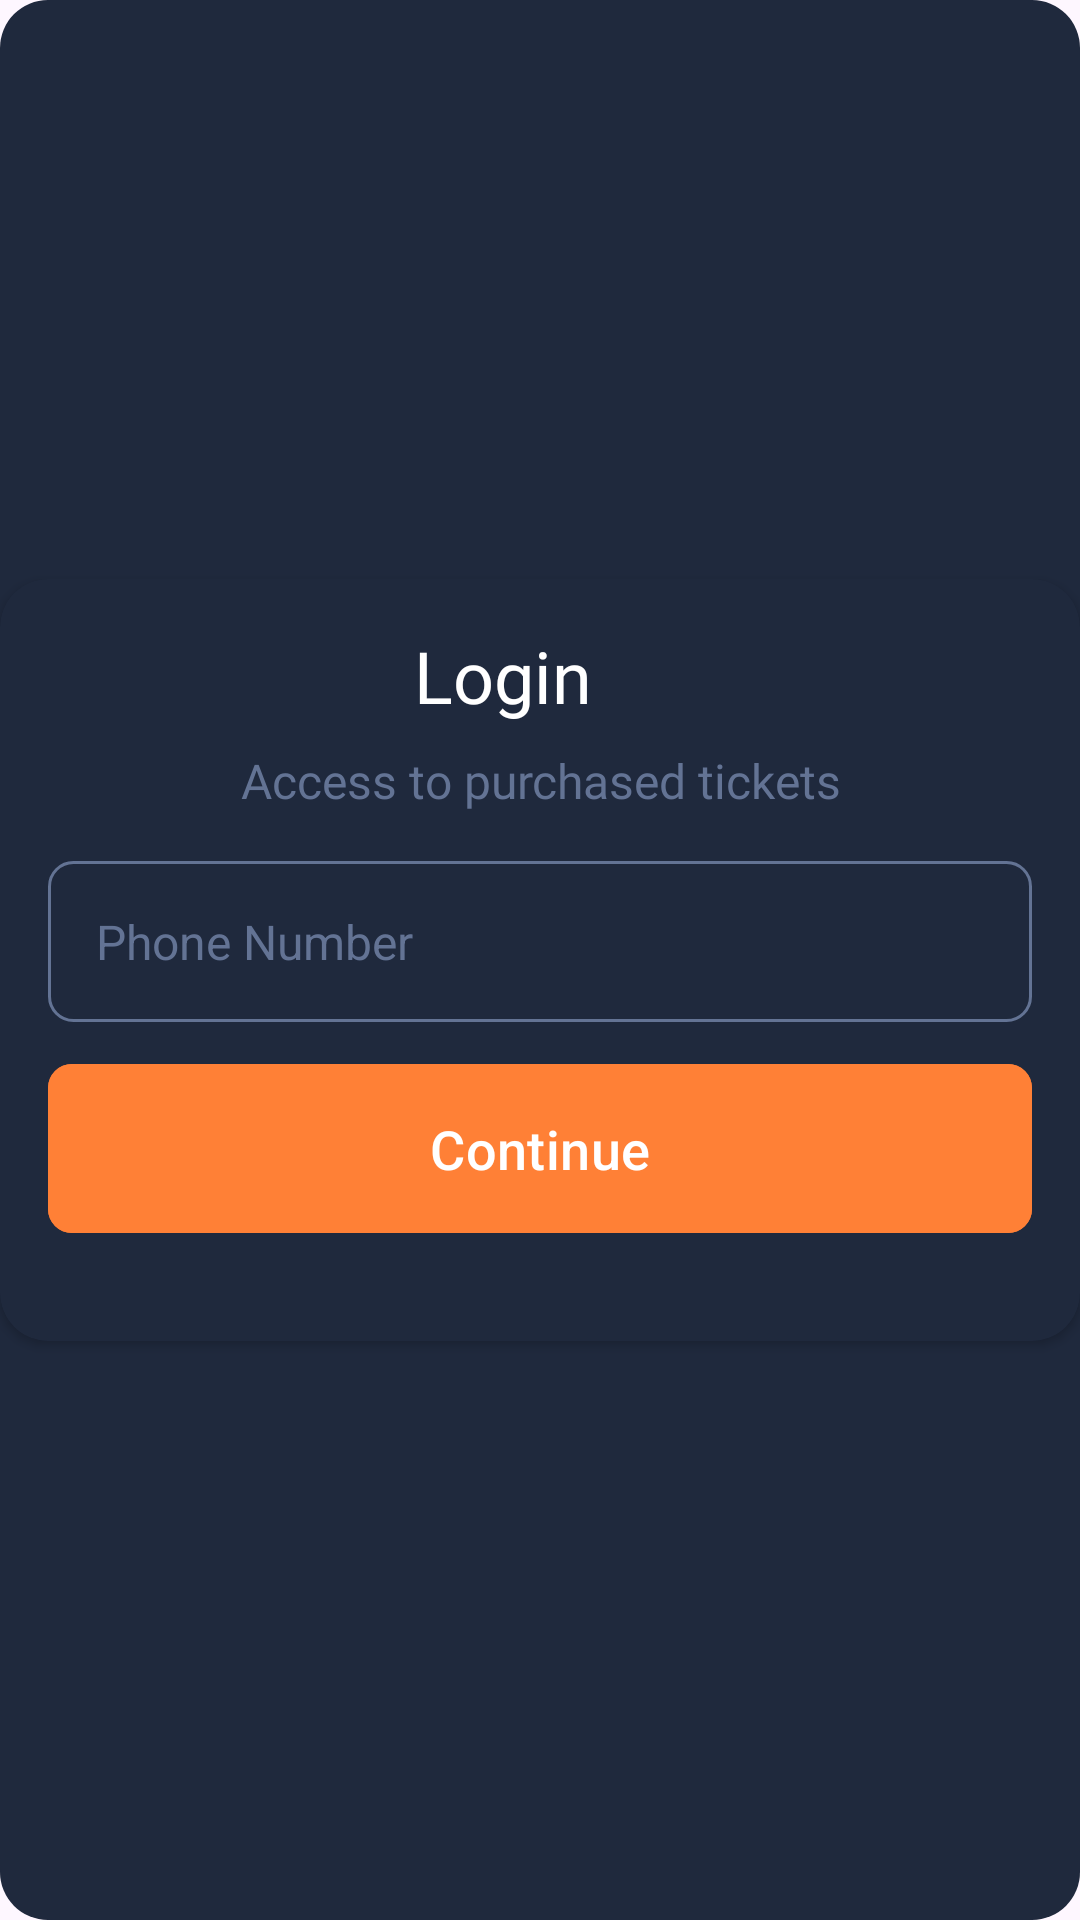

This screen was rendered from an Android layout file. Write that file and the resources it references.
<!-- AndroidManifest.xml: application theme Theme.AbosuleCinemaApp -->
<!-- res/layout/fragment_login_dialog.xml -->
<?xml version="1.0" encoding="utf-8"?>
<androidx.constraintlayout.widget.ConstraintLayout xmlns:android="http://schemas.android.com/apk/res/android"
    xmlns:app="http://schemas.android.com/apk/res-auto"
    xmlns:tools="http://schemas.android.com/tools"
    android:layout_width="match_parent"
    android:layout_height="wrap_content"
    android:background="@drawable/rounded_corners"
    tools:context=".ui.login.LoginDialogFragment">

    <androidx.cardview.widget.CardView
        android:id="@+id/login_cv"
        android:layout_width="match_parent"
        android:layout_height="wrap_content"
        android:backgroundTint="@color/light_blue"
        app:cardCornerRadius="16dp"
        app:layout_constraintBottom_toBottomOf="parent"
        app:layout_constraintEnd_toEndOf="parent"
        app:layout_constraintStart_toStartOf="parent"
        app:layout_constraintTop_toTopOf="parent">

        <LinearLayout
            android:layout_width="match_parent"
            android:layout_height="wrap_content"
            android:orientation="vertical"
            android:paddingVertical="16dp">

            <androidx.constraintlayout.widget.ConstraintLayout
                android:layout_width="match_parent"
                android:layout_height="wrap_content">

                <ImageView
                    android:id="@+id/invisible_tv"
                    android:layout_width="wrap_content"
                    android:layout_height="wrap_content"
                    android:layout_marginStart="32dp"
                    android:src="@drawable/baseline_arrow"
                    android:visibility="invisible"
                    app:layout_constraintBottom_toBottomOf="parent"
                    app:layout_constraintStart_toStartOf="parent"
                    app:layout_constraintTop_toTopOf="parent" />

                <TextView
                    android:id="@+id/login_tv"
                    android:layout_width="wrap_content"
                    android:layout_height="wrap_content"
                    android:fontFamily="@font/pt_root_ui_regular"
                    android:gravity="center"
                    android:text="@string/login"
                    android:textColor="@color/white"
                    android:textSize="24sp"
                    app:layout_constraintBottom_toBottomOf="parent"
                    app:layout_constraintEnd_toStartOf="@+id/close_tv"
                    app:layout_constraintStart_toEndOf="@+id/invisible_tv"
                    app:layout_constraintTop_toTopOf="parent" />

                <ImageView
                    android:id="@+id/close_tv"
                    android:layout_width="25dp"
                    android:layout_height="25dp"
                    android:layout_marginEnd="32dp"
                    android:src="@drawable/baseline_close"
                    app:layout_constraintBottom_toBottomOf="@+id/login_tv"
                    app:layout_constraintEnd_toEndOf="parent"
                    app:layout_constraintTop_toTopOf="@+id/login_tv"
                    app:tint="@color/light_grey" />

            </androidx.constraintlayout.widget.ConstraintLayout>

            <TextView
                android:id="@+id/access_tv"
                android:layout_width="match_parent"
                android:layout_height="wrap_content"
                android:layout_marginStart="16dp"
                android:layout_marginEnd="16dp"
                android:fontFamily="@font/pt_root_ui_regular"
                android:gravity="center"
                android:paddingTop="8dp"
                android:text="@string/access_to_purchased_tickets"
                android:textColor="@color/light_grey"
                android:textSize="16sp"
                tools:ignore="TextContrastCheck" />

            <com.google.android.material.textfield.TextInputEditText
                android:id="@+id/phone_number"
                android:layout_width="match_parent"
                android:layout_height="wrap_content"
                android:layout_marginStart="16dp"
                android:layout_marginTop="16dp"
                android:layout_marginEnd="16dp"
                android:layout_marginBottom="10dp"
                android:autofillHints="false"
                android:background="@drawable/pin_insert_shape"
                android:hint="@string/phone_number"
                android:inputType="phone"
                android:paddingVertical="16dp"
                android:paddingStart="16dp"
                android:paddingEnd="16dp"
                android:textColorHint="@color/light_grey"
                android:textSize="16sp"
                app:cornerRadius="8dp"
                tools:ignore="TextContrastCheck" />

            <LinearLayout
                android:id="@+id/linear_ly_code_box"
                android:layout_width="match_parent"
                android:layout_height="wrap_content"
                android:layout_gravity="center"
                android:layout_marginHorizontal="16dp"
                android:orientation="horizontal"
                android:visibility="gone"
                tools:visibility="visible">

                <com.google.android.material.textfield.TextInputEditText
                    android:id="@+id/first_pin_et"
                    android:layout_width="0dp"
                    android:layout_height="50dp"
                    android:layout_marginTop="16dp"
                    android:layout_marginBottom="10dp"
                    android:layout_weight="1"
                    android:background="@drawable/pin_insert_shape"
                    android:gravity="center"
                    android:inputType="number"
                    android:maxLength="1"
                    android:textColor="@color/white"
                    android:textColorHint="@color/white" />

                <com.google.android.material.textfield.TextInputEditText
                    android:id="@+id/second_pin_et"
                    android:layout_width="0dp"
                    android:layout_height="50dp"
                    android:layout_marginStart="16dp"
                    android:layout_marginTop="16dp"
                    android:layout_marginBottom="10dp"
                    android:layout_weight="1"
                    android:autofillHints=""
                    android:background="@drawable/pin_insert_shape"
                    android:gravity="center"
                    android:inputType="number"
                    android:maxLength="1"
                    android:textColorHint="@color/white" />

                <com.google.android.material.textfield.TextInputEditText
                    android:id="@+id/third_pin_et"
                    android:layout_width="0dp"
                    android:layout_height="50dp"
                    android:layout_marginStart="16dp"
                    android:layout_marginTop="16dp"
                    android:layout_marginBottom="10dp"
                    android:layout_weight="1"
                    android:background="@drawable/pin_insert_shape"
                    android:gravity="center"
                    android:inputType="number"
                    android:maxLength="1"
                    android:textColorHint="@color/white" />

                <com.google.android.material.textfield.TextInputEditText
                    android:id="@+id/fourth_pin_et"
                    android:layout_width="0dp"
                    android:layout_height="50dp"
                    android:layout_marginStart="16dp"
                    android:layout_marginTop="16dp"
                    android:layout_weight="1"
                    android:background="@drawable/pin_insert_shape"
                    android:gravity="center"
                    android:inputType="number"
                    android:maxLength="1"
                    android:textColorHint="@color/white" />

            </LinearLayout>

            <com.google.android.material.button.MaterialButton
                android:id="@+id/continue_btn"
                android:layout_width="match_parent"
                android:layout_height="wrap_content"
                android:layout_marginHorizontal="16dp"
                android:layout_marginBottom="16dp"
                android:backgroundTint="@color/orange"
                android:paddingVertical="16dp"
                android:text="@string/continue_btn"
                android:textColor="@color/white"
                android:textSize="18sp"
                app:cornerRadius="8dp"
                tools:ignore="TextContrastCheck" />

            <TextView
                android:id="@+id/change_number_tv"
                android:layout_width="match_parent"
                android:layout_height="wrap_content"
                android:layout_marginStart="16dp"
                android:layout_marginEnd="16dp"
                android:fontFamily="@font/pt_root_ui_regular"
                android:gravity="center"
                android:text="@string/change_number"
                android:textColor="@color/light_grey"
                android:textSize="16sp"
                android:visibility="gone"
                tools:visibility="visible" />

            <TextView
                android:id="@+id/resend_tv"
                android:layout_width="match_parent"
                android:layout_height="wrap_content"
                android:layout_marginVertical="22dp"
                android:layout_marginStart="16dp"
                android:layout_marginEnd="16dp"
                android:fontFamily="@font/pt_root_ui_regular"
                android:gravity="center"
                android:text="@string/resend"
                android:textColor="@color/light_grey"
                android:textSize="16sp"
                android:visibility="gone"
                tools:visibility="visible" />
        </LinearLayout>

    </androidx.cardview.widget.CardView>

</androidx.constraintlayout.widget.ConstraintLayout>
<!-- resources referenced by this layout -->
<resources>
  <color name="light_blue">#1F293D</color>
  <color name="light_grey">#637394</color>
  <color name="orange">#FF8036</color>
  <color name="white">#FFFFFFFF</color>
  <!-- drawable pin_insert_shape (drawable) -->
  <?xml version="1.0" encoding="utf-8"?>
  <shape xmlns:android="http://schemas.android.com/apk/res/android"
      android:shape="rectangle">
  
      <stroke android:color="@color/light_grey"
          android:width="1dp"/>
  
      <corners android:radius="8dp" />
  </shape>
  <!-- drawable rounded_corners (drawable) -->
  <?xml version="1.0" encoding="utf-8"?>
  <shape xmlns:android="http://schemas.android.com/apk/res/android" android:shape="rectangle">
      <corners android:radius="16dp"/>
      <solid android:color="@color/main_app_bar_color"/>
  </shape>
  <string name="access_to_purchased_tickets">Access to purchased tickets</string>
  <string name="change_number">Change number</string>
  <string name="continue_btn">Continue</string>
  <string name="login">Login</string>
  <string name="phone_number">Phone Number</string>
  <string name="resend">Resend</string>
  <style name="Theme.AbosuleCinemaApp" parent="Base.Theme.AbosuleCinemaApp" />
  <color name="main_app_bar_color">#1F293D</color>
  <style name="Base.Theme.AbosuleCinemaApp" parent="Theme.Material3.DayNight.NoActionBar">
          
          
      </style>
</resources>
